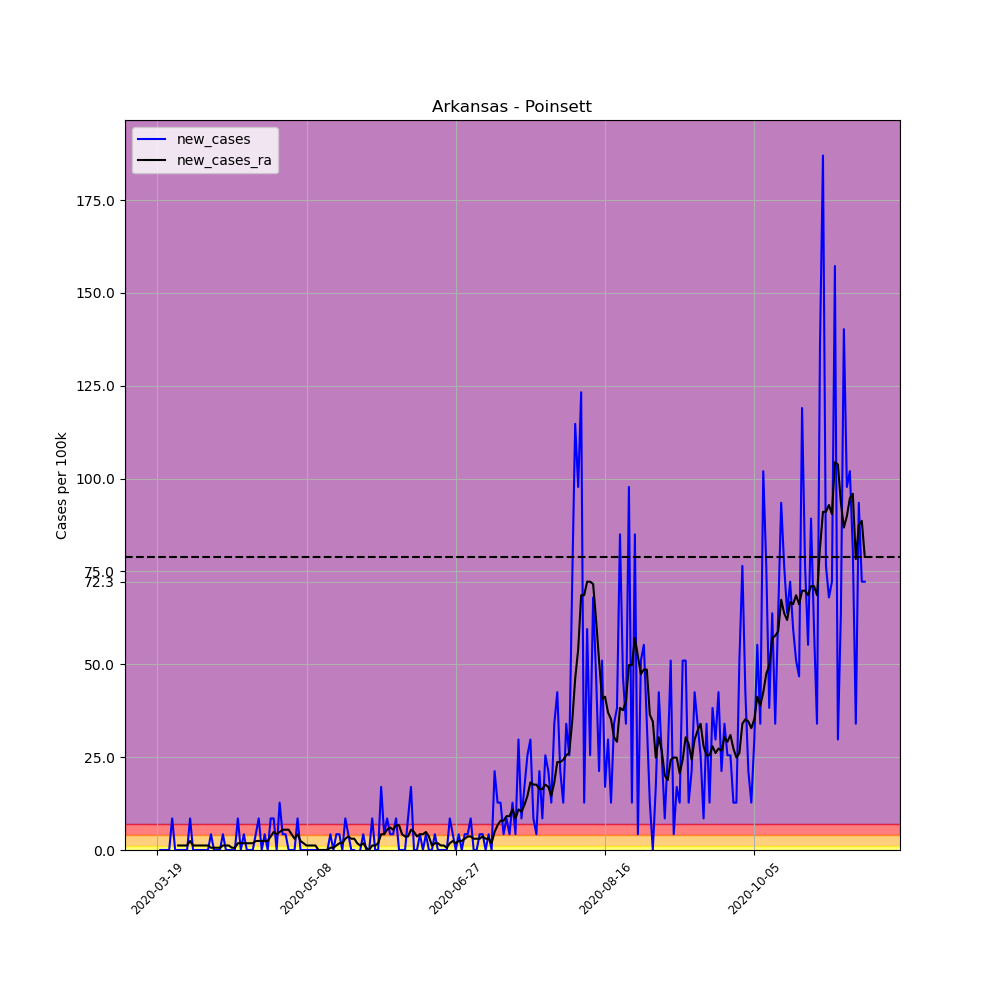

The file beside this chart, header and first rows:
, date, county, state, fips, cases, deaths, COUNTY, STNAME, CTYNAME, POPESTIMATE2019, per_100k, per_100k_ra, new_cases, new_cases_ra
157362, 2020-03-19, Poinsett, Arkansas, 5111, 1, 0, 111, Arkansas, Poinsett, 23528, 4.25, , , 
157363, 2020-03-20, Poinsett, Arkansas, 5111, 1, 0, 111, Arkansas, Poinsett, 23528, 4.25, , 0.0, 
157364, 2020-03-21, Poinsett, Arkansas, 5111, 1, 0, 111, Arkansas, Poinsett, 23528, 4.25, , 0.0, 
157365, 2020-03-22, Poinsett, Arkansas, 5111, 1, 0, 111, Arkansas, Poinsett, 23528, 4.25, , 0.0, 
157366, 2020-03-23, Poinsett, Arkansas, 5111, 1, 0, 111, Arkansas, Poinsett, 23528, 4.25, , 0.0, 
157367, 2020-03-24, Poinsett, Arkansas, 5111, 3, 0, 111, Arkansas, Poinsett, 23528, 12.75, , 8.501, 
157368, 2020-03-25, Poinsett, Arkansas, 5111, 3, 0, 111, Arkansas, Poinsett, 23528, 12.75, 6.679, 0.0, 
157369, 2020-03-26, Poinsett, Arkansas, 5111, 3, 0, 111, Arkansas, Poinsett, 23528, 12.75, 7.893, 0.0, 1.214
157370, 2020-03-27, Poinsett, Arkansas, 5111, 3, 0, 111, Arkansas, Poinsett, 23528, 12.75, 9.108, 0.0, 1.214
157371, 2020-03-28, Poinsett, Arkansas, 5111, 3, 0, 111, Arkansas, Poinsett, 23528, 12.75, 10.32, 0.0, 1.214
157372, 2020-03-29, Poinsett, Arkansas, 5111, 3, 0, 111, Arkansas, Poinsett, 23528, 12.75, 11.54, 0.0, 1.214
157373, 2020-03-30, Poinsett, Arkansas, 5111, 5, 0, 111, Arkansas, Poinsett, 23528, 21.25, 13.97, 8.501, 2.429
157374, 2020-03-31, Poinsett, Arkansas, 5111, 5, 0, 111, Arkansas, Poinsett, 23528, 21.25, 15.18, 0.0, 1.214
157375, 2020-04-01, Poinsett, Arkansas, 5111, 5, 0, 111, Arkansas, Poinsett, 23528, 21.25, 16.39, 0.0, 1.214
157376, 2020-04-02, Poinsett, Arkansas, 5111, 5, 0, 111, Arkansas, Poinsett, 23528, 21.25, 17.61, 0.0, 1.214
157377, 2020-04-03, Poinsett, Arkansas, 5111, 5, 0, 111, Arkansas, Poinsett, 23528, 21.25, 18.82, 0.0, 1.214
157378, 2020-04-04, Poinsett, Arkansas, 5111, 5, 0, 111, Arkansas, Poinsett, 23528, 21.25, 20.04, 0.0, 1.214
157379, 2020-04-05, Poinsett, Arkansas, 5111, 5, 0, 111, Arkansas, Poinsett, 23528, 21.25, 21.25, 0.0, 1.214
157380, 2020-04-06, Poinsett, Arkansas, 5111, 6, 0, 111, Arkansas, Poinsett, 23528, 25.5, 21.86, 4.25, 0.6072
157381, 2020-04-07, Poinsett, Arkansas, 5111, 6, 0, 111, Arkansas, Poinsett, 23528, 25.5, 22.47, 0.0, 0.6072
157382, 2020-04-08, Poinsett, Arkansas, 5111, 6, 0, 111, Arkansas, Poinsett, 23528, 25.5, 23.07, 0.0, 0.6072
157383, 2020-04-09, Poinsett, Arkansas, 5111, 6, 0, 111, Arkansas, Poinsett, 23528, 25.5, 23.68, 0.0, 0.6072
157384, 2020-04-10, Poinsett, Arkansas, 5111, 7, 0, 111, Arkansas, Poinsett, 23528, 29.75, 24.89, 4.25, 1.214
157385, 2020-04-11, Poinsett, Arkansas, 5111, 7, 0, 111, Arkansas, Poinsett, 23528, 29.75, 26.11, 0.0, 1.214
157386, 2020-04-12, Poinsett, Arkansas, 5111, 7, 0, 111, Arkansas, Poinsett, 23528, 29.75, 27.32, 0.0, 1.214
157387, 2020-04-13, Poinsett, Arkansas, 5111, 7, 0, 111, Arkansas, Poinsett, 23528, 29.75, 27.93, 0.0, 0.6072
157388, 2020-04-14, Poinsett, Arkansas, 5111, 7, 0, 111, Arkansas, Poinsett, 23528, 29.75, 28.54, 0.0, 0.6072
157389, 2020-04-15, Poinsett, Arkansas, 5111, 9, 0, 111, Arkansas, Poinsett, 23528, 38.25, 30.36, 8.501, 1.822
157390, 2020-04-16, Poinsett, Arkansas, 5111, 9, 0, 111, Arkansas, Poinsett, 23528, 38.25, 32.18, 0.0, 1.822
157391, 2020-04-17, Poinsett, Arkansas, 5111, 10, 0, 111, Arkansas, Poinsett, 23528, 42.5, 34, 4.25, 1.822
157392, 2020-04-18, Poinsett, Arkansas, 5111, 10, 0, 111, Arkansas, Poinsett, 23528, 42.5, 35.82, 0.0, 1.822
157393, 2020-04-19, Poinsett, Arkansas, 5111, 10, 0, 111, Arkansas, Poinsett, 23528, 42.5, 37.65, 0.0, 1.822
157394, 2020-04-20, Poinsett, Arkansas, 5111, 10, 0, 111, Arkansas, Poinsett, 23528, 42.5, 39.47, 0.0, 1.822
157395, 2020-04-21, Poinsett, Arkansas, 5111, 11, 0, 111, Arkansas, Poinsett, 23528, 46.75, 41.9, 4.25, 2.429
157396, 2020-04-22, Poinsett, Arkansas, 5111, 13, 0, 111, Arkansas, Poinsett, 23528, 55.25, 44.32, 8.501, 2.429
157397, 2020-04-23, Poinsett, Arkansas, 5111, 13, 0, 111, Arkansas, Poinsett, 23528, 55.25, 46.75, 0.0, 2.429
157398, 2020-04-24, Poinsett, Arkansas, 5111, 14, 0, 111, Arkansas, Poinsett, 23528, 59.5, 49.18, 4.25, 2.429
157399, 2020-04-25, Poinsett, Arkansas, 5111, 14, 0, 111, Arkansas, Poinsett, 23528, 59.5, 51.61, 0.0, 2.429
157400, 2020-04-26, Poinsett, Arkansas, 5111, 16, 0, 111, Arkansas, Poinsett, 23528, 68, 55.25, 8.501, 3.643
157401, 2020-04-27, Poinsett, Arkansas, 5111, 18, 0, 111, Arkansas, Poinsett, 23528, 76.5, 60.11, 8.501, 4.857
157402, 2020-04-28, Poinsett, Arkansas, 5111, 18, 1, 111, Arkansas, Poinsett, 23528, 76.5, 64.36, 0.0, 4.25
157403, 2020-04-29, Poinsett, Arkansas, 5111, 21, 1, 111, Arkansas, Poinsett, 23528, 89.26, 69.22, 12.75, 4.857
157404, 2020-04-30, Poinsett, Arkansas, 5111, 22, 1, 111, Arkansas, Poinsett, 23528, 93.51, 74.68, 4.25, 5.465
157405, 2020-05-01, Poinsett, Arkansas, 5111, 23, 2, 111, Arkansas, Poinsett, 23528, 97.76, 80.15, 4.25, 5.465
157406, 2020-05-02, Poinsett, Arkansas, 5111, 23, 2, 111, Arkansas, Poinsett, 23528, 97.76, 85.61, 0.0, 5.465
157407, 2020-05-03, Poinsett, Arkansas, 5111, 23, 2, 111, Arkansas, Poinsett, 23528, 97.76, 89.86, 0.0, 4.25
157408, 2020-05-04, Poinsett, Arkansas, 5111, 23, 2, 111, Arkansas, Poinsett, 23528, 97.76, 92.9, 0.0, 3.036
157409, 2020-05-05, Poinsett, Arkansas, 5111, 25, 2, 111, Arkansas, Poinsett, 23528, 106.3, 97.15, 8.501, 4.25
157410, 2020-05-06, Poinsett, Arkansas, 5111, 25, 2, 111, Arkansas, Poinsett, 23528, 106.3, 99.58, 0.0, 2.429
157411, 2020-05-07, Poinsett, Arkansas, 5111, 25, 2, 111, Arkansas, Poinsett, 23528, 106.3, 101.4, 0.0, 1.822
157412, 2020-05-08, Poinsett, Arkansas, 5111, 25, 2, 111, Arkansas, Poinsett, 23528, 106.3, 102.6, 0.0, 1.214
157413, 2020-05-09, Poinsett, Arkansas, 5111, 25, 2, 111, Arkansas, Poinsett, 23528, 106.3, 103.8, 0.0, 1.214
157414, 2020-05-10, Poinsett, Arkansas, 5111, 25, 2, 111, Arkansas, Poinsett, 23528, 106.3, 105, 0.0, 1.214
157415, 2020-05-11, Poinsett, Arkansas, 5111, 25, 2, 111, Arkansas, Poinsett, 23528, 106.3, 106.3, 0.0, 1.214
157416, 2020-05-12, Poinsett, Arkansas, 5111, 25, 2, 111, Arkansas, Poinsett, 23528, 106.3, 106.3, 0.0, 0.0
157417, 2020-05-13, Poinsett, Arkansas, 5111, 25, 2, 111, Arkansas, Poinsett, 23528, 106.3, 106.3, 0.0, 0.0
157418, 2020-05-14, Poinsett, Arkansas, 5111, 25, 2, 111, Arkansas, Poinsett, 23528, 106.3, 106.3, 0.0, 0.0
157419, 2020-05-15, Poinsett, Arkansas, 5111, 25, 2, 111, Arkansas, Poinsett, 23528, 106.3, 106.3, 0.0, 0.0
157420, 2020-05-16, Poinsett, Arkansas, 5111, 26, 2, 111, Arkansas, Poinsett, 23528, 110.5, 106.9, 4.25, 0.6072
157421, 2020-05-17, Poinsett, Arkansas, 5111, 26, 2, 111, Arkansas, Poinsett, 23528, 110.5, 107.5, 0.0, 0.6072
... 178 more rows
